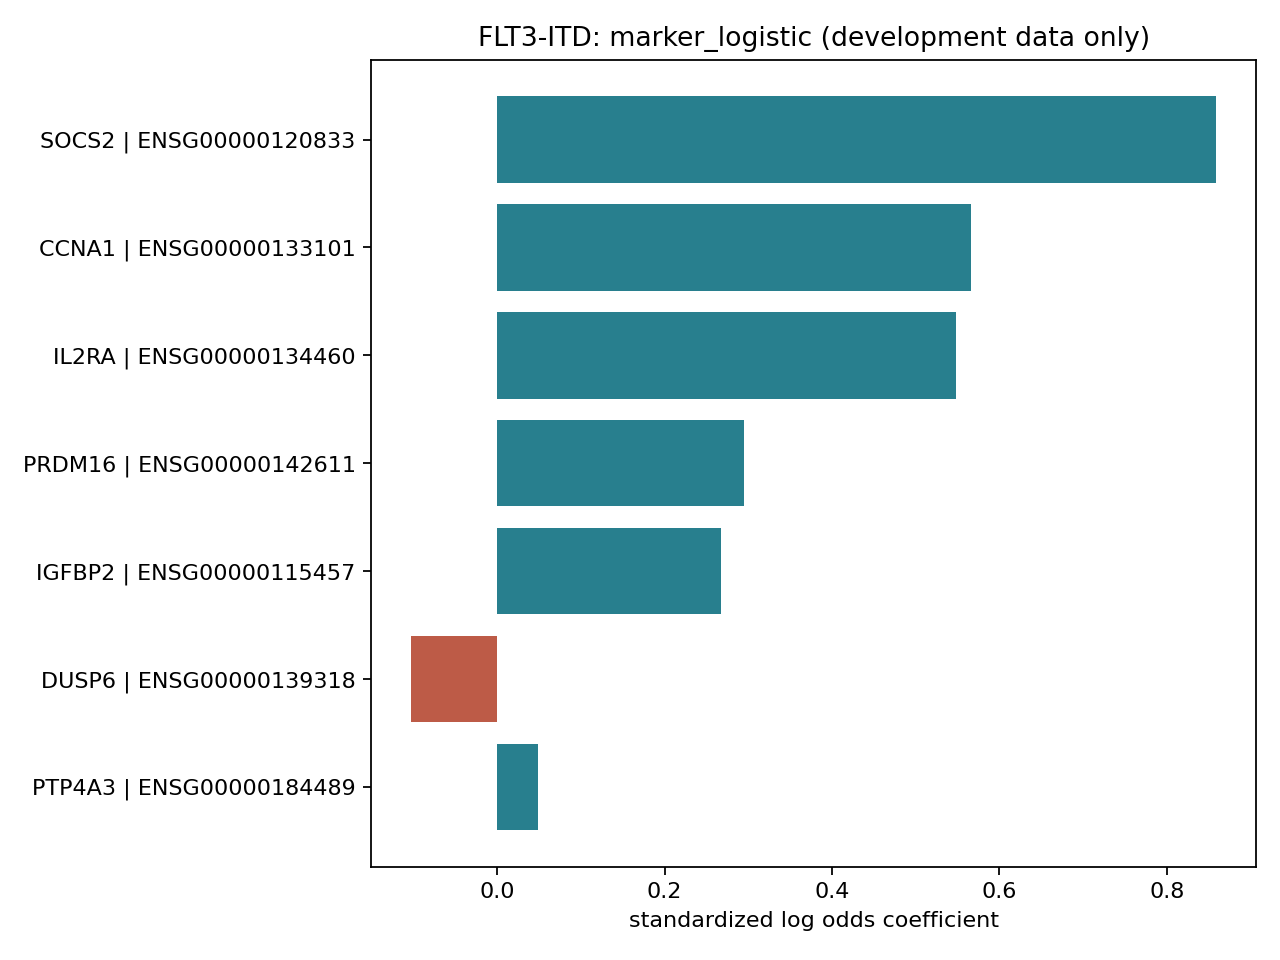

The data file committed next to this chart (first rows):
stable_id, display_label, description, biotype, weight, importance_type, absolute_weight, literature_panel_member
ENSG00000120833, SOCS2, suppressor of cytokine signaling 2 [Sour…, protein_coding, 0.8586, standardized_log_odds_coefficient, 0.8586, True
ENSG00000133101, CCNA1, cyclin A1 [Source:HGNC Symbol;Acc:1577], protein_coding, 0.5656, standardized_log_odds_coefficient, 0.5656, True
ENSG00000134460, IL2RA, interleukin 2 receptor, alpha [Source:HG…, protein_coding, 0.5481, standardized_log_odds_coefficient, 0.5481, True
ENSG00000142611, PRDM16, PR domain containing 16 [Source:HGNC Sym…, protein_coding, 0.295, standardized_log_odds_coefficient, 0.295, True
ENSG00000115457, IGFBP2, insulin-like growth factor binding prote…, protein_coding, 0.2679, standardized_log_odds_coefficient, 0.2679, True
ENSG00000139318, DUSP6, dual specificity phosphatase 6 [Source:H…, protein_coding, -0.1027, standardized_log_odds_coefficient, 0.1027, True
ENSG00000184489, PTP4A3, protein tyrosine phosphatase type IVA, m…, protein_coding, 0.04872, standardized_log_odds_coefficient, 0.04872, True
